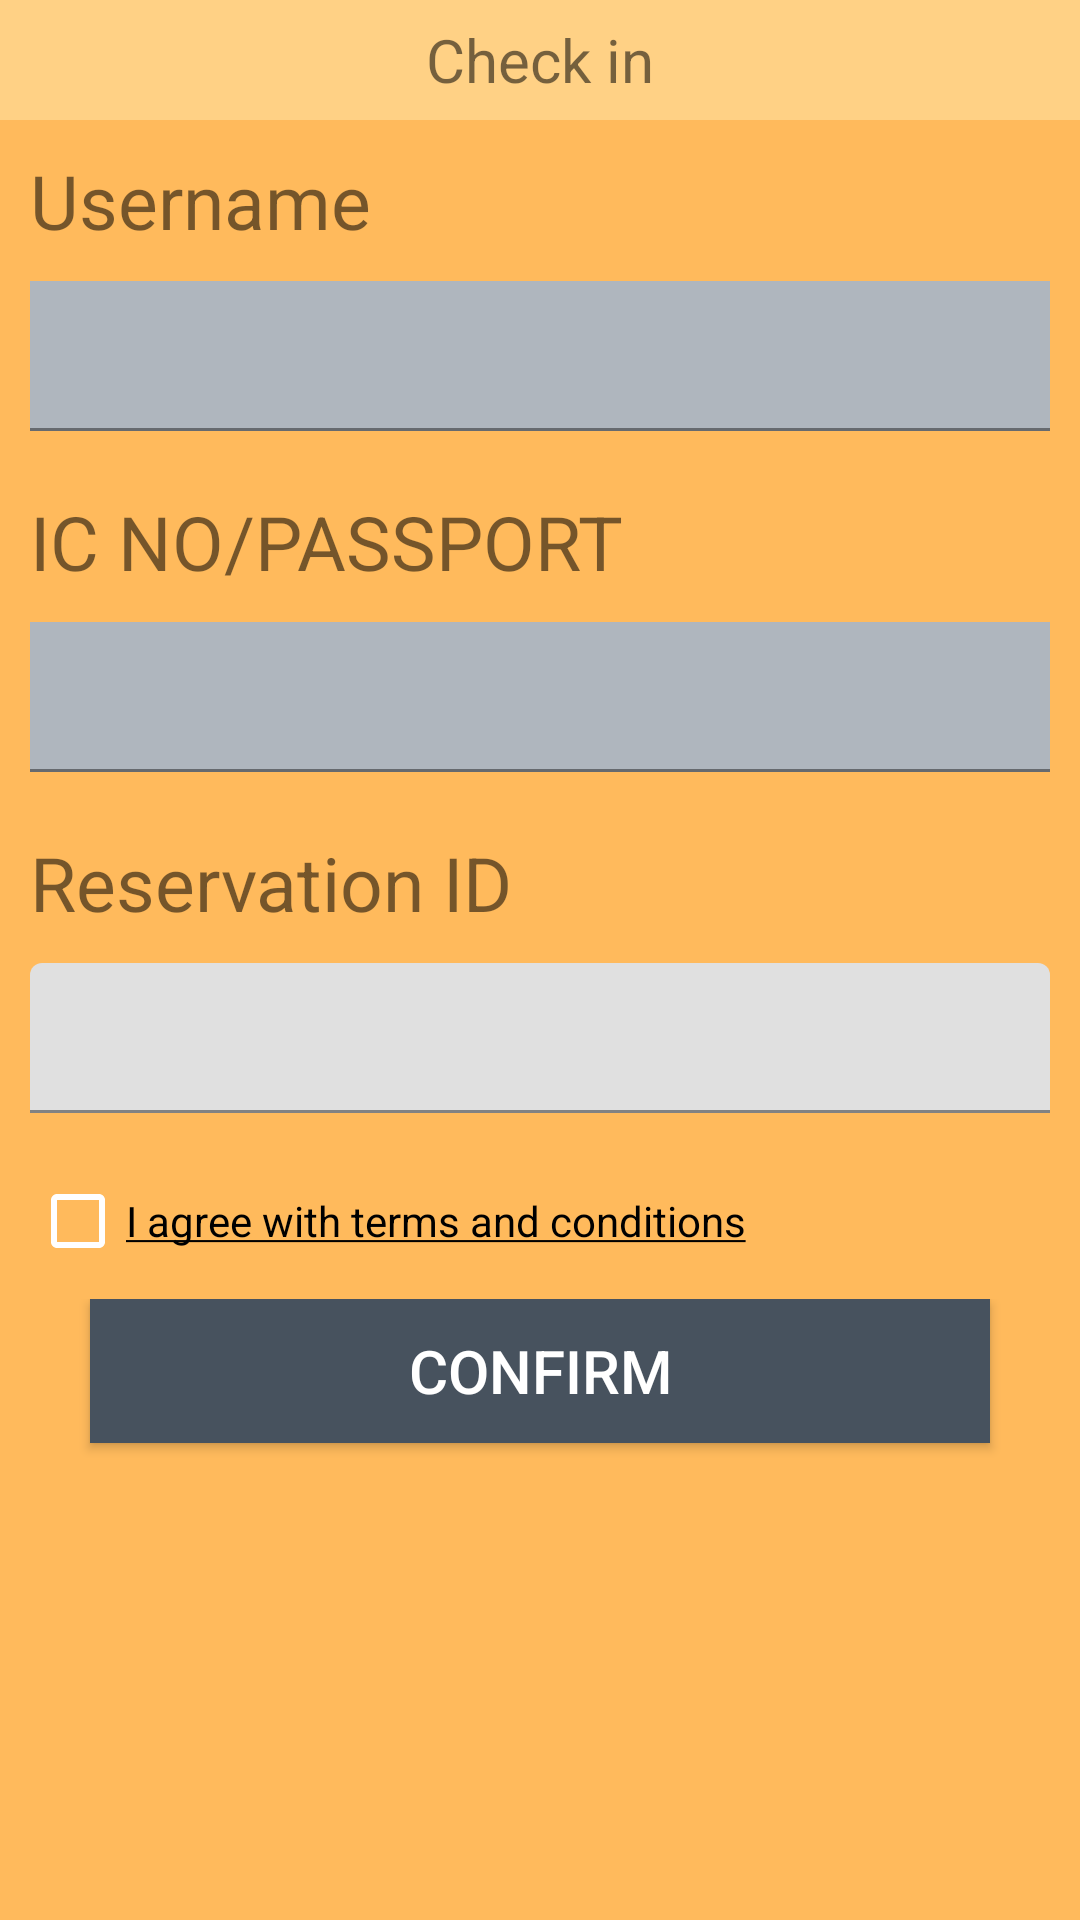

Reconstruct the res/layout file that produces this screen, plus the resources it refers to.
<!-- AndroidManifest.xml: application theme AppTheme -->
<!-- res/layout/check_in_dialog.xml -->
<?xml version="1.0" encoding="utf-8"?>
<LinearLayout xmlns:android="http://schemas.android.com/apk/res/android"
    xmlns:app="http://schemas.android.com/apk/res-auto"
    android:orientation="vertical"
    android:layout_width="match_parent"
    android:layout_height="wrap_content"
    android:layout_margin="10dp"
    android:layout_gravity="start"
    android:background="@color/card_background_color">

    <LinearLayout
        android:id="@+id/check_in_dialog_title"
        android:layout_width="match_parent"
        android:layout_height="wrap_content"
        android:orientation="horizontal"
        android:background="@color/dialog_title_color">

        <TextView
            android:layout_width="match_parent"
            android:layout_height="40dp"
            android:text="@string/check_in_title"
            android:gravity="center"
            android:textSize="20sp" />

    </LinearLayout>

    <LinearLayout
        android:layout_width="match_parent"
        android:layout_height="wrap_content"
        android:orientation="vertical">

        <TextView
            android:layout_width="match_parent"
            android:layout_height="wrap_content"
            android:text="@string/check_in_username"
            android:textSize="25sp"
            android:layout_marginStart="10dp"
            android:layout_marginEnd="10dp"
            android:layout_marginTop="10dp"/>

        <com.google.android.material.textfield.TextInputLayout
            android:layout_width="match_parent"
            android:layout_height="wrap_content"
            android:layout_margin="10dp"
            android:theme="@style/Theme.MaterialComponents.Light">

            <com.google.android.material.textfield.TextInputEditText
                android:id="@+id/tiet_check_in_dialog_username"
                android:layout_width="match_parent"
                android:layout_height="50dp"
                android:gravity="start"
                android:textSize="15sp"
                android:typeface="normal"
                android:background="@color/dialog_text_view_background_color"
                style="@style/Widget.MaterialComponents.TextInputLayout.OutlinedBox" />

        </com.google.android.material.textfield.TextInputLayout>

    </LinearLayout>

    <LinearLayout
        android:layout_width="match_parent"
        android:layout_height="wrap_content"
        android:orientation="vertical">

        <TextView
            android:layout_width="match_parent"
            android:layout_height="wrap_content"
            android:text="@string/check_in_ic_no_or_passport"
            android:textSize="25sp"
            android:layout_marginStart="10dp"
            android:layout_marginEnd="10dp"
            android:layout_marginTop="10dp"/>

        <com.google.android.material.textfield.TextInputLayout
            android:layout_width="match_parent"
            android:layout_height="wrap_content"
            android:layout_margin="10dp"
            android:theme="@style/Theme.MaterialComponents.Light">

            <com.google.android.material.textfield.TextInputEditText
                android:id="@+id/tiet_check_in_dialog_ic_no_or_passport"
                android:layout_width="match_parent"
                android:layout_height="50dp"
                android:gravity="start"
                android:textSize="15sp"
                android:typeface="normal"
                android:background="@color/dialog_text_view_background_color"
                style="@style/Widget.MaterialComponents.TextInputLayout.OutlinedBox" />

        </com.google.android.material.textfield.TextInputLayout>

    </LinearLayout>

    <LinearLayout
        android:layout_width="match_parent"
        android:layout_height="wrap_content"
        android:orientation="vertical">

        <TextView
            android:layout_width="match_parent"
            android:layout_height="wrap_content"
            android:text="@string/check_in_reservation_id"
            android:textSize="25sp"
            android:layout_marginStart="10dp"
            android:layout_marginEnd="10dp"
            android:layout_marginTop="10dp"/>

        <com.google.android.material.textfield.TextInputLayout
            android:layout_width="match_parent"
            android:layout_height="wrap_content"
            android:layout_margin="10dp"
            android:theme="@style/Theme.MaterialComponents.Light">

            <com.google.android.material.textfield.TextInputEditText
                android:id="@+id/tiet_check_in_dialog_reservation_id"
                android:layout_width="match_parent"
                android:layout_height="50dp"
                android:gravity="start"
                android:textSize="15sp"
                android:typeface="normal"
                style="@style/Widget.MaterialComponents.TextInputLayout.OutlinedBox" />

        </com.google.android.material.textfield.TextInputLayout>

    </LinearLayout>

    <LinearLayout
        android:layout_width="match_parent"
        android:layout_height="wrap_content"
        android:orientation="horizontal">

        <CheckBox
            android:id="@+id/cb_check_in_dialog_terms_and_condition"
            android:layout_width="wrap_content"
            android:layout_height="wrap_content"
            android:layout_margin="10dp"
            android:buttonTint="@android:color/white"
            android:text="@string/check_in_term_and_condition"/>
    </LinearLayout>

    <LinearLayout
        android:layout_width="match_parent"
        android:layout_height="wrap_content"
        android:orientation="horizontal">

        <Button
            android:id="@+id/btn_check_in_confirm"
            android:layout_width="match_parent"
            android:layout_height="match_parent"
            android:background="@color/text_color"
            android:text="@string/btn_check_in_confirm"
            android:textColor="@android:color/white"
            android:textSize="20sp"
            android:layout_marginStart="30dp"
            android:layout_marginEnd="30dp"
            android:layout_marginBottom="20dp"/>
    </LinearLayout>


</LinearLayout>
<!-- resources referenced by this layout -->
<resources>
  <color name="card_background_color">#FFFFBA5C</color>
  <color name="dialog_text_view_background_color">#AFB6BE</color>
  <color name="dialog_title_color">#FFD185</color>
  <color name="text_color">#FF47525E</color>
  <string name="btn_check_in_confirm">CONFIRM</string>
  <string name="check_in_ic_no_or_passport">IC NO/PASSPORT</string>
  <string name="check_in_reservation_id">Reservation ID</string>
  <string name="check_in_term_and_condition"><u>I agree with terms and conditions</u></string>
  <string name="check_in_title">Check in</string>
  <string name="check_in_username">Username</string>
  <style name="AppTheme" parent="Theme.AppCompat.Light.DarkActionBar">
          
          <item name="actionBarStyle">@style/MyActionBar</item>
          
          <item name="android:windowBackground">@drawable/app_background</item>
          
          <item name="actionBarTheme">@style/ToolbarTheme</item>
      </style>
  <style name="MyActionBar" parent="@style/Widget.AppCompat.Light.ActionBar.Solid.Inverse">
          <item name="background">@color/barBrown</item>
          <item name="titleTextStyle">@style/MyActionBarTitle</item>
      </style>
  <!-- drawable app_background (drawable) -->
  <?xml version="1.0" encoding="utf-8"?>
  <bitmap xmlns:android="http://schemas.android.com/apk/res/android"
  
      android:src="@drawable/background"
      android:tileMode="repeat">
  
  </bitmap>
  <style name="ToolbarTheme" parent="@style/ThemeOverlay.AppCompat.ActionBar">
          <item name="android:textColorPrimary">@color/black</item>
      </style>
  <color name="barBrown">#B8977E</color>
  <style name="MyActionBarTitle" parent="@style/TextAppearance.AppCompat.Widget.ActionBar.Title">
          <item name="android:textColor">@color/black</item>
          <item name="fontFamily">@font/berkshire_swash</item>
          <item name="android:fontFamily">@font/berkshire_swash</item>
  
      </style>
  <!-- drawable background: jpg bitmap (drawable, 371053 bytes) -->
  <color name="black">#FF000000</color>
</resources>
